Run: headless pygame with SDL's dummy video driver; simulated clock (each Clock.tick advances the game by its frame time, no real sleeping); random seed 0; keys injected as events and as key.get_pressed() state; no mouse input.
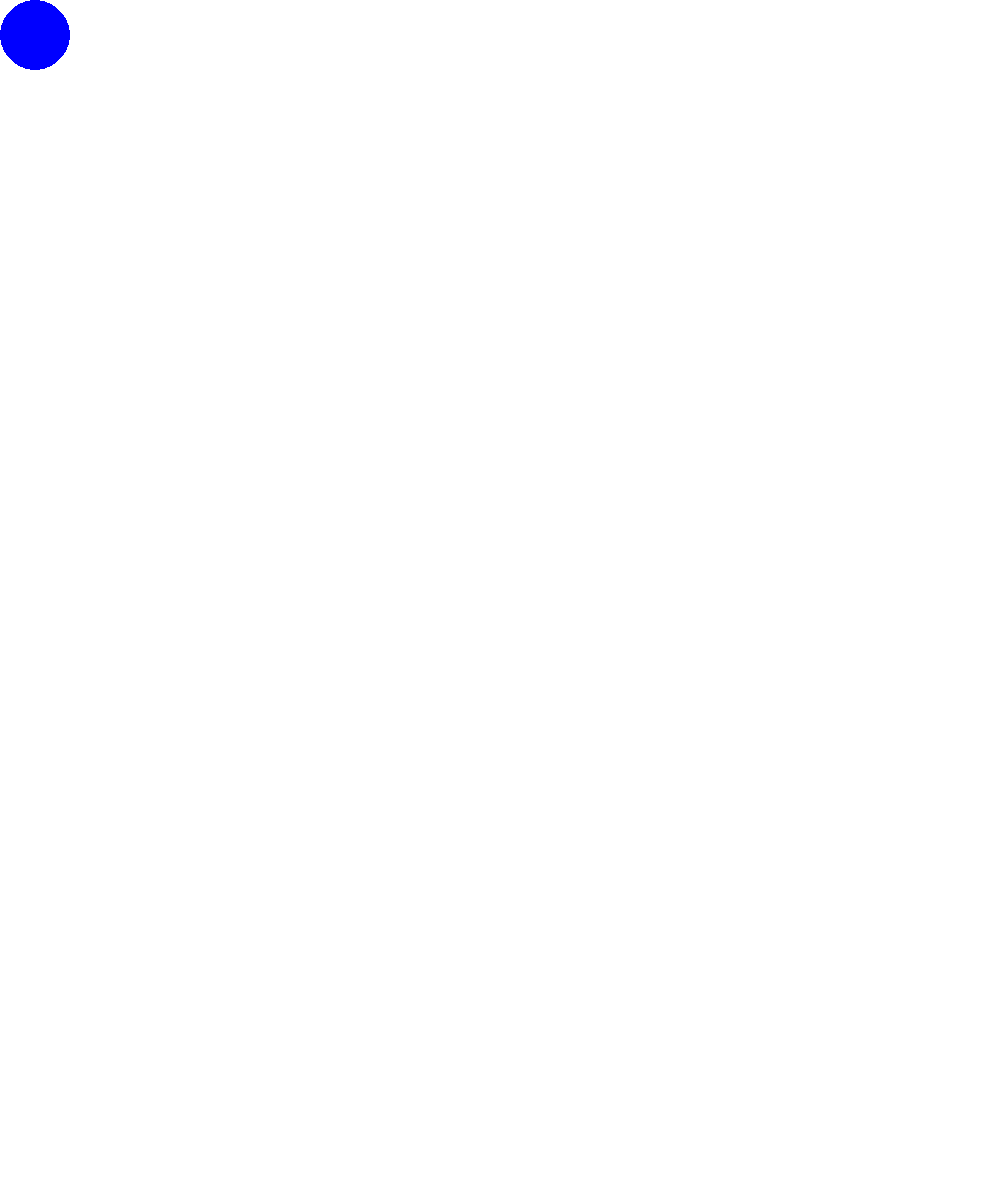
Frame 1 of 4 · flips 1–60 · no input
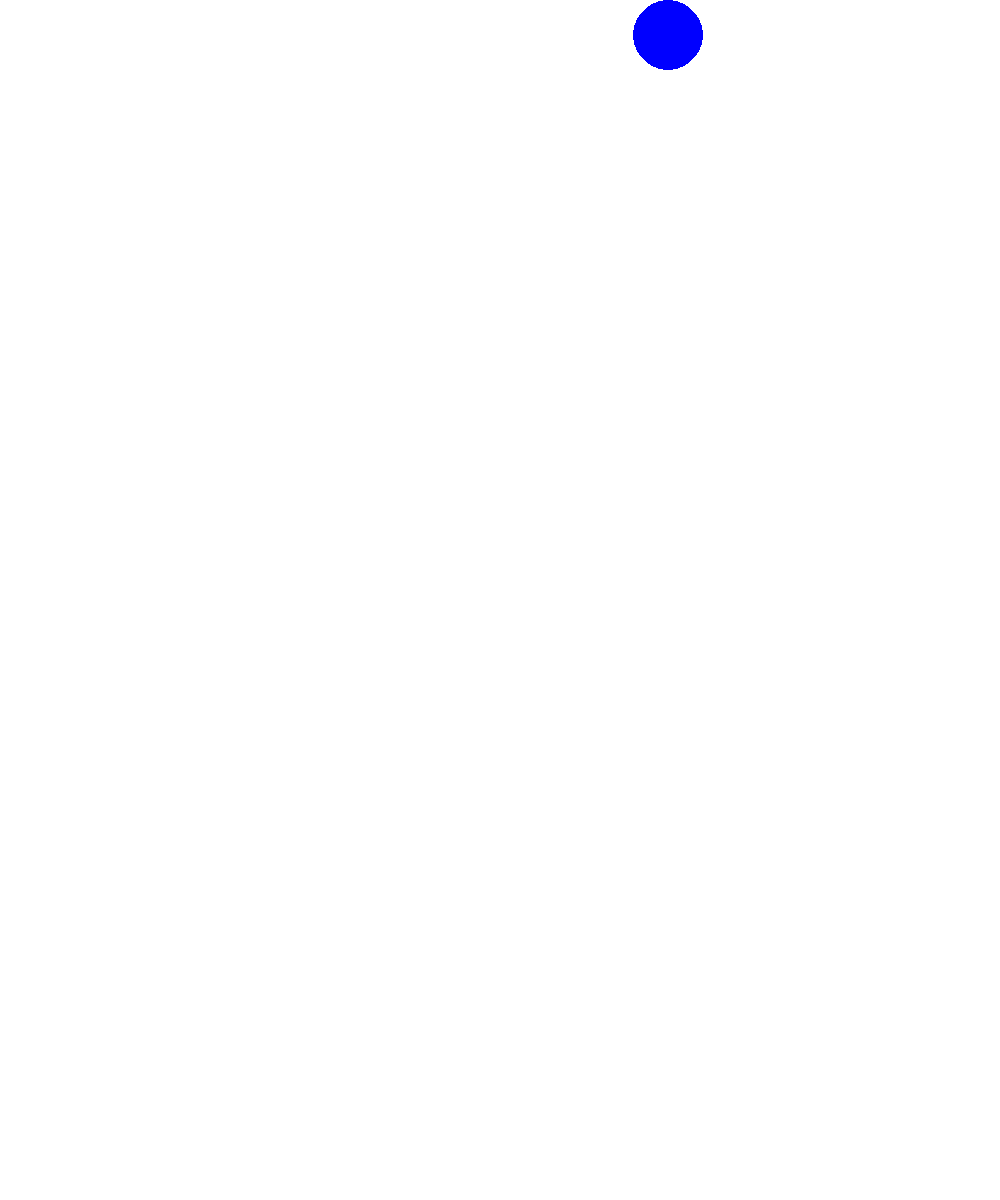
Frame 2 of 4 · flips 61–180 · tapped SPACE, RETURN · held RIGHT (→), D
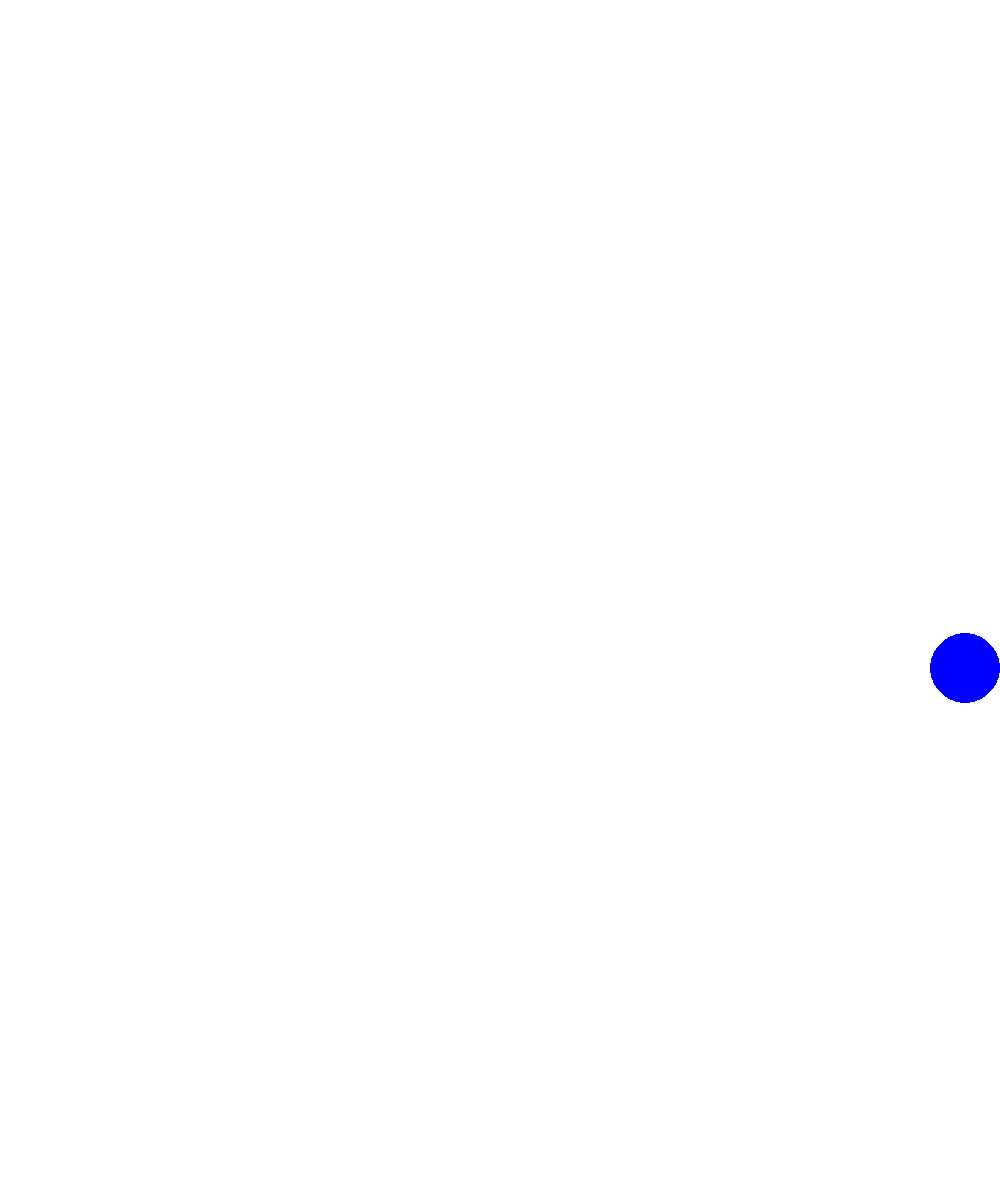
Frame 3 of 4 · flips 181–300 · held DOWN (↓), S
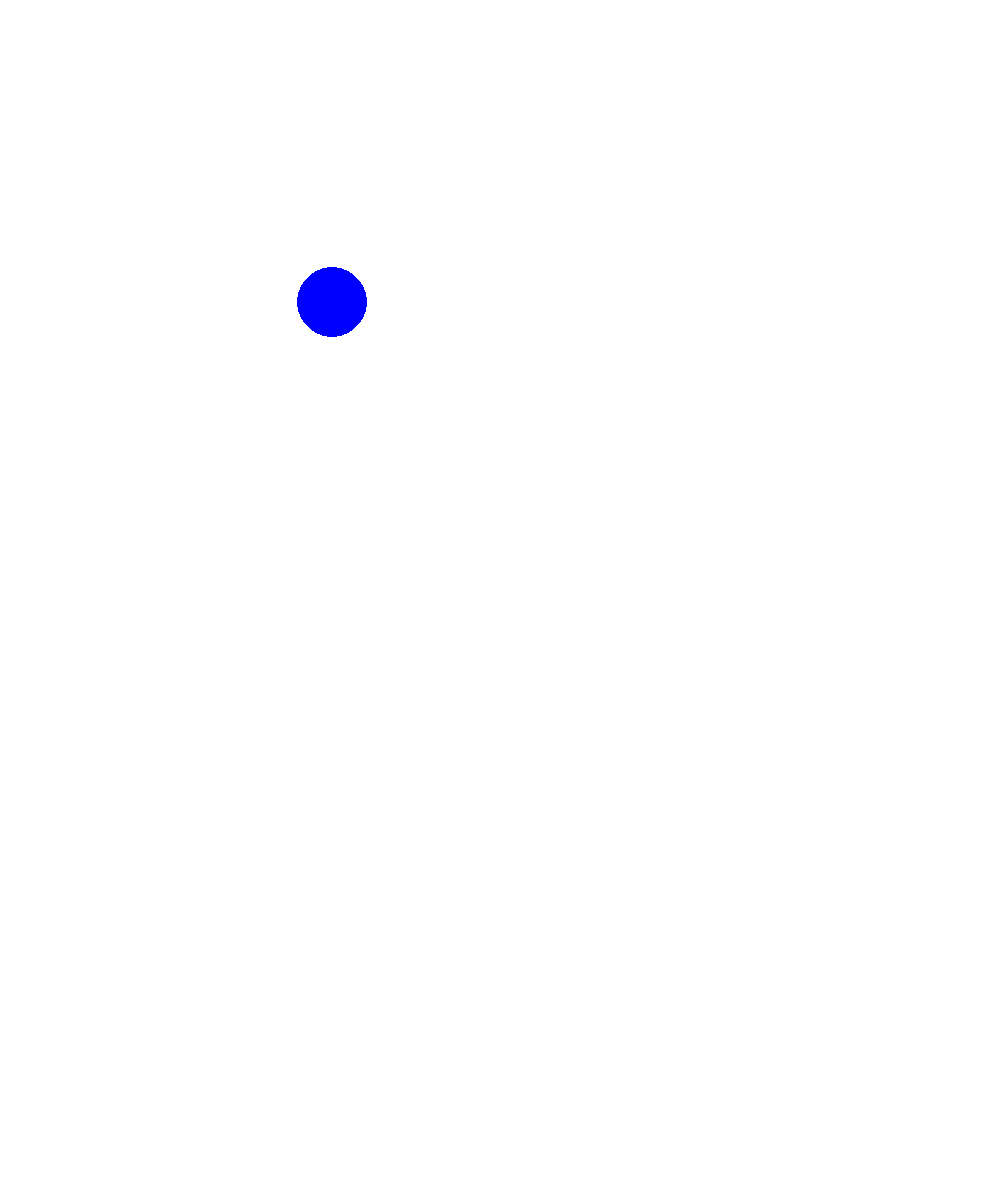
Frame 4 of 4 · flips 301–420 · held LEFT (←), A, UP (↑), W

The pygame program that drew these frames:

#Taylor Sayson
# 13 May 2024

# pygame-example-shmup.py
# Shoot 'em Up

import random
import pygame as pg

# --CONSTANTS--
# COLOURS
WHITE = (255, 255, 255)
BLACK = (0, 0, 0)
EMERALD = (21, 219, 147)
RED = (255, 0, 0)
GREEN = (0, 255, 0)
BLUE = (0, 0, 255)
GRAY = (128, 128, 128)

WIDTH = 1000
HEIGHT = 1200
SCREEN_SIZE = (WIDTH, HEIGHT)



class Player(pg.sprite.Sprite):
    def __init__(self):
        super().__init__()

        self.image = pg.Surface((70, 70))
        self.image.set_colorkey(BLACK)

        pg.draw.circle(self.image, BLUE, (35, 35), 35)

        self.rect = self.image.get_rect()
        # Initialize velocity
        self.vel_x = 0
        self.vel_y = 0
        self.acceleration = 0.2
        self.deceleration = 0.03
        self.slowdecel = .01
    def update(self):
        """ Move the player. """
        pressed = pg.key.get_pressed()
        
        # Handle horizontal movement
        if pressed[pg.K_LEFT]:
            self.vel_x = max(self.vel_x - self.acceleration, -6)
        elif pressed[pg.K_RIGHT]:
            self.vel_x = min(self.vel_x + self.acceleration, 6)
        else:
            if self.vel_x >1:
                self.vel_x = max(self.vel_x - self.deceleration, 0)
            elif self.vel_x <1:
                self.vel_x = min(self.vel_x + self.deceleration, 0)
            elif self.vel_x > 0:
                self.vel_x = max(self.vel_x - self.slowdecel, 0)
            elif self.vel_x < 0:
                self.vel_x = min(self.vel_x + self.slowdecel, 0)
                
        # Handle vertical movement
        if pressed[pg.K_UP]:
            self.vel_y = max(self.vel_y - self.acceleration, -6)
        elif pressed[pg.K_DOWN]:
            self.vel_y = min(self.vel_y + self.acceleration, 6)
        else:
            if self.vel_y > 1:
                self.vel_y = max(self.vel_y - self.deceleration, 0)
            elif self.vel_y < -1:
                self.vel_y = min(self.vel_y + self.deceleration, 0)
            elif self.vel_y > 0:
                self.vel_y = max(self.vel_y - self.slowdecel, 0)
            elif self.vel_y < 0:
                self.vel_y = min(self.vel_y + self.slowdecel, 0)
                
                
        self.rect.x += self.vel_x

        # Move up/down
        self.rect.y += self.vel_y
        
        # Keep player within screen bounds
        if self.rect.right > WIDTH:
            self.rect.right = WIDTH
            self.vel_x = 0
        if self.rect.left < 0:
            self.rect.left = 0
            self.vel_x = 0
        if self.rect.bottom > HEIGHT:
            self.rect.bottom = HEIGHT
            self.vel_y = 0
        if self.rect.top < 0:
            self.rect.top = 0
            self.vel_y = 0
                 
def start():
    """Environment Setup and Game Loop"""
    pg.init()

    # --Game State Variables--
    screen = pg.display.set_mode(SCREEN_SIZE)
    done = False
    clock = pg.time.Clock()

    # All sprites go in this sprite Group
    all_sprites = pg.sprite.Group()
    # Create the Player sprite object
    player = Player()

    all_sprites.add(player)


    pg.display.set_caption("GAME")

    # --Main Loop--
    while not done:
        # --- Event Listener
        for event in pg.event.get():
            if event.type == pg.QUIT:
                done = True

        all_sprites.update()

        # --- Draw items
        screen.fill(WHITE)

        all_sprites.draw(screen)

        # Update the screen with anything new
        pg.display.flip()

        # --- Tick the Clock
        clock.tick(60)  # 60 fps

    pg.quit()


def main():
    start()


if __name__ == "__main__":
    main()
